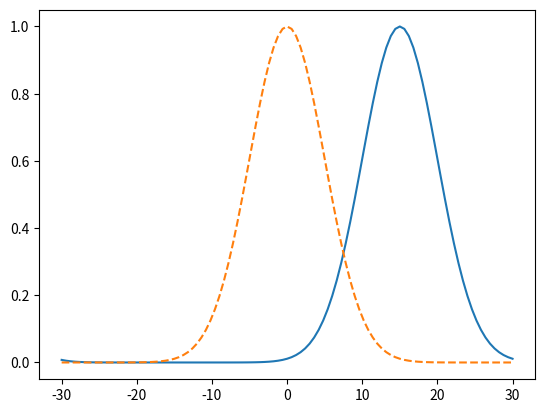

Source code (Python):
import numpy as np
from matplotlib import pyplot as plt

def shift(f,d):
    #FFT of our data
    F=np.fft.fft(f)
    
    #Impulse function, labelled temp, and its FFT
    temp=np.zeros_like(F)
    temp[d]=1    
    G=np.fft.fft(temp)    
    
    #Convolution of the two, which results in a shift 
    return np.fft.ifft(G*F)
    
N=100
x=np.linspace(-30,30,N+1)
tau=5
f=np.exp(-(x)**2/(2*tau**2))
d=N//4

#SHowing the shift
print('Shift of ',x[-1]+x[d])
plt.plot(x,abs(shift(f,d)))
plt.plot(x,f,'--')

